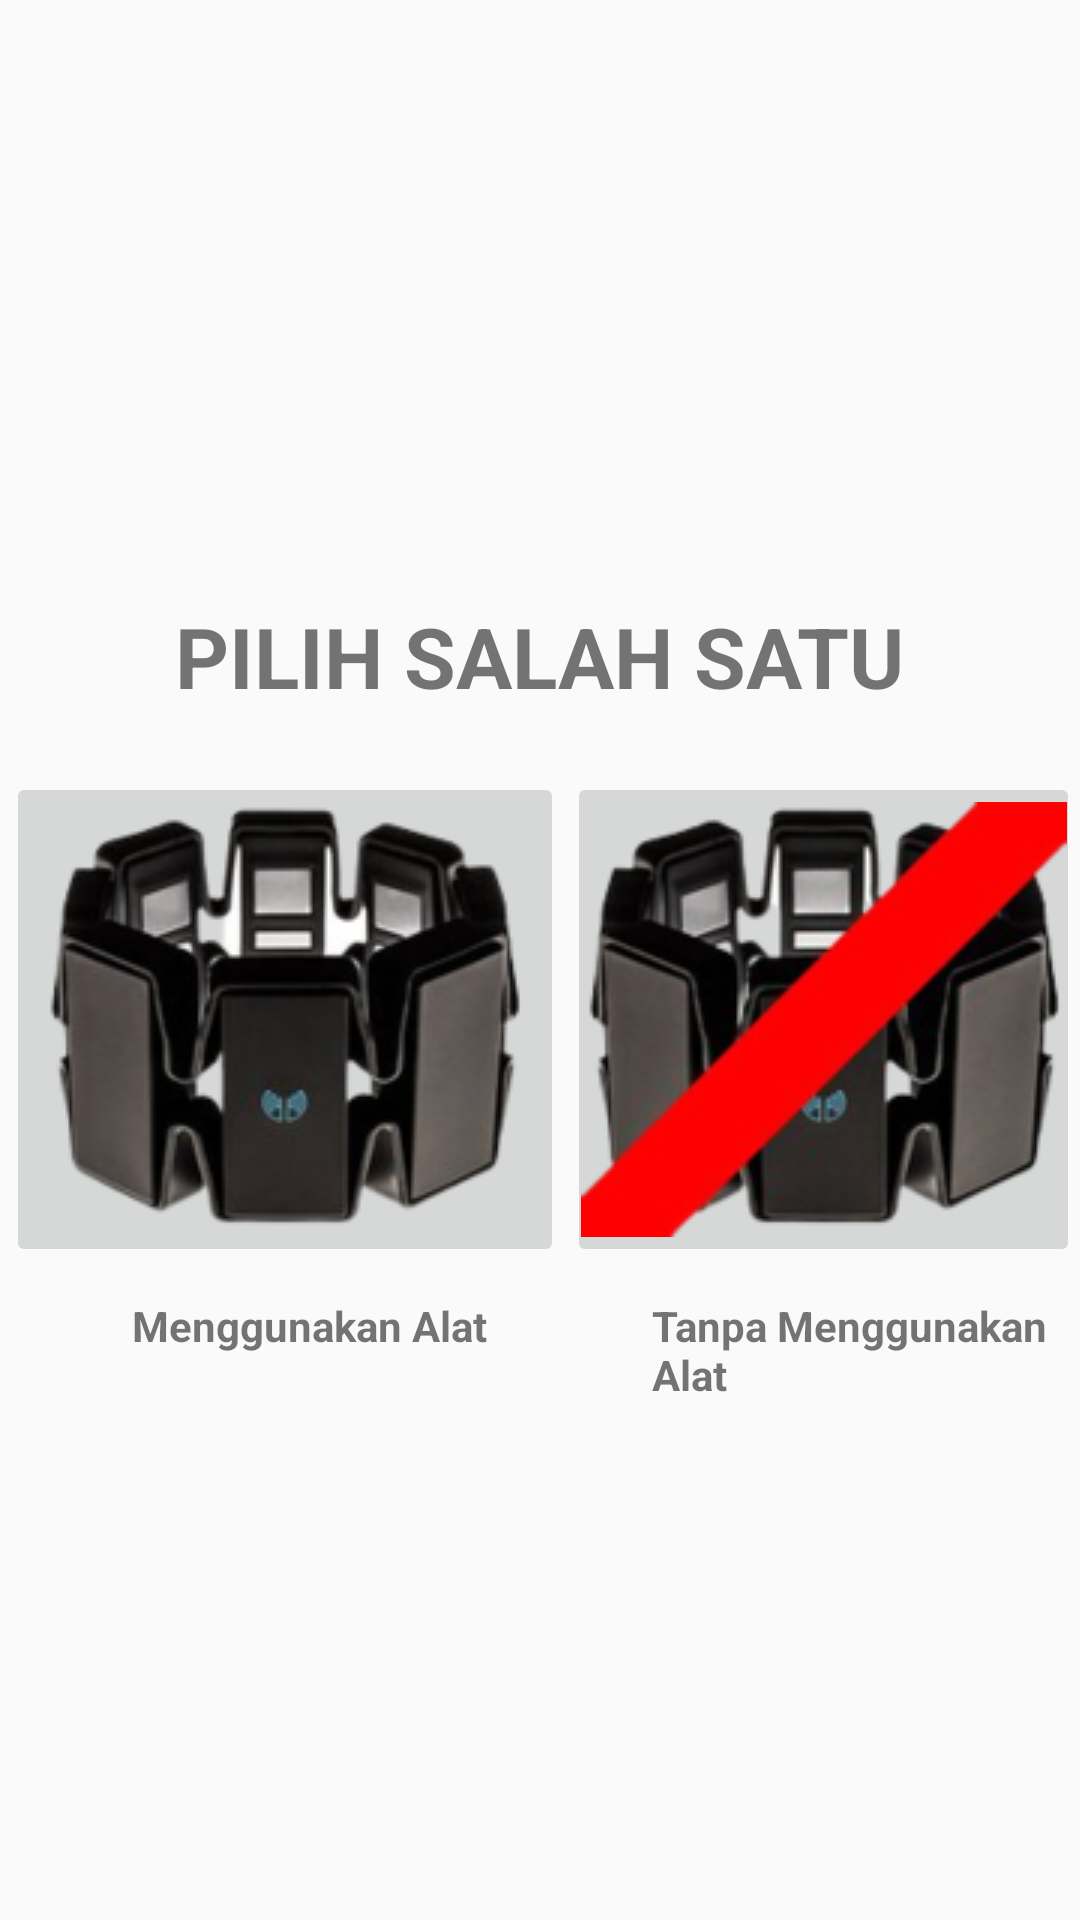

This screen was rendered from an Android layout file. Write that file and the resources it references.
<!-- AndroidManifest.xml: application theme AppTheme -->
<!-- res/layout/activity_alat.xml -->
<?xml version="1.0" encoding="utf-8"?>
<LinearLayout xmlns:android="http://schemas.android.com/apk/res/android"
    android:orientation="vertical"
    android:layout_width="match_parent"
    android:layout_height="match_parent">

    <TextView
        android:layout_gravity="center"
        android:layout_width="wrap_content"
        android:layout_height="wrap_content"
        android:layout_marginTop="200dp"
        android:textSize="28dp"
        android:text="PILIH SALAH SATU"
        android:textStyle="bold"/>

    <LinearLayout
        android:layout_marginTop="20dp"
        android:layout_width="match_parent"
        android:layout_height="wrap_content"
        android:orientation="horizontal">

        <ImageButton
            android:id="@+id/btn_alat"
            android:layout_marginStart="2dp"
            android:layout_width="wrap_content"
            android:layout_height="wrap_content"
            android:src="@drawable/alat_kecil_1"/>

        <ImageButton
            android:layout_marginStart="1dp"
            android:id="@+id/btn_tanpa_alat"
            android:layout_width="wrap_content"
            android:layout_height="wrap_content"
            android:src="@drawable/tanpa_alat_kecil"/>

    </LinearLayout>

    <LinearLayout
        android:layout_marginTop="10dp"
        android:layout_width="match_parent"
        android:layout_height="wrap_content">

        <TextView
            android:layout_marginStart="44dp"
            android:layout_width="wrap_content"
            android:layout_height="wrap_content"
            android:text="Menggunakan Alat"
            android:textStyle="bold"/>

        <TextView
            android:layout_marginStart="55dp"
            android:layout_width="wrap_content"
            android:layout_height="wrap_content"
            android:text="Tanpa Menggunakan Alat"
            android:textStyle="bold"/>


    </LinearLayout>


</LinearLayout>
<!-- resources referenced by this layout -->
<resources>
  <!-- drawable alat_kecil_1: png bitmap (drawable, 32922 bytes) -->
  <!-- drawable tanpa_alat_kecil: png bitmap (drawable, 34651 bytes) -->
  <style name="AppTheme" parent="Theme.AppCompat.Light.DarkActionBar">
          
      </style>
</resources>
